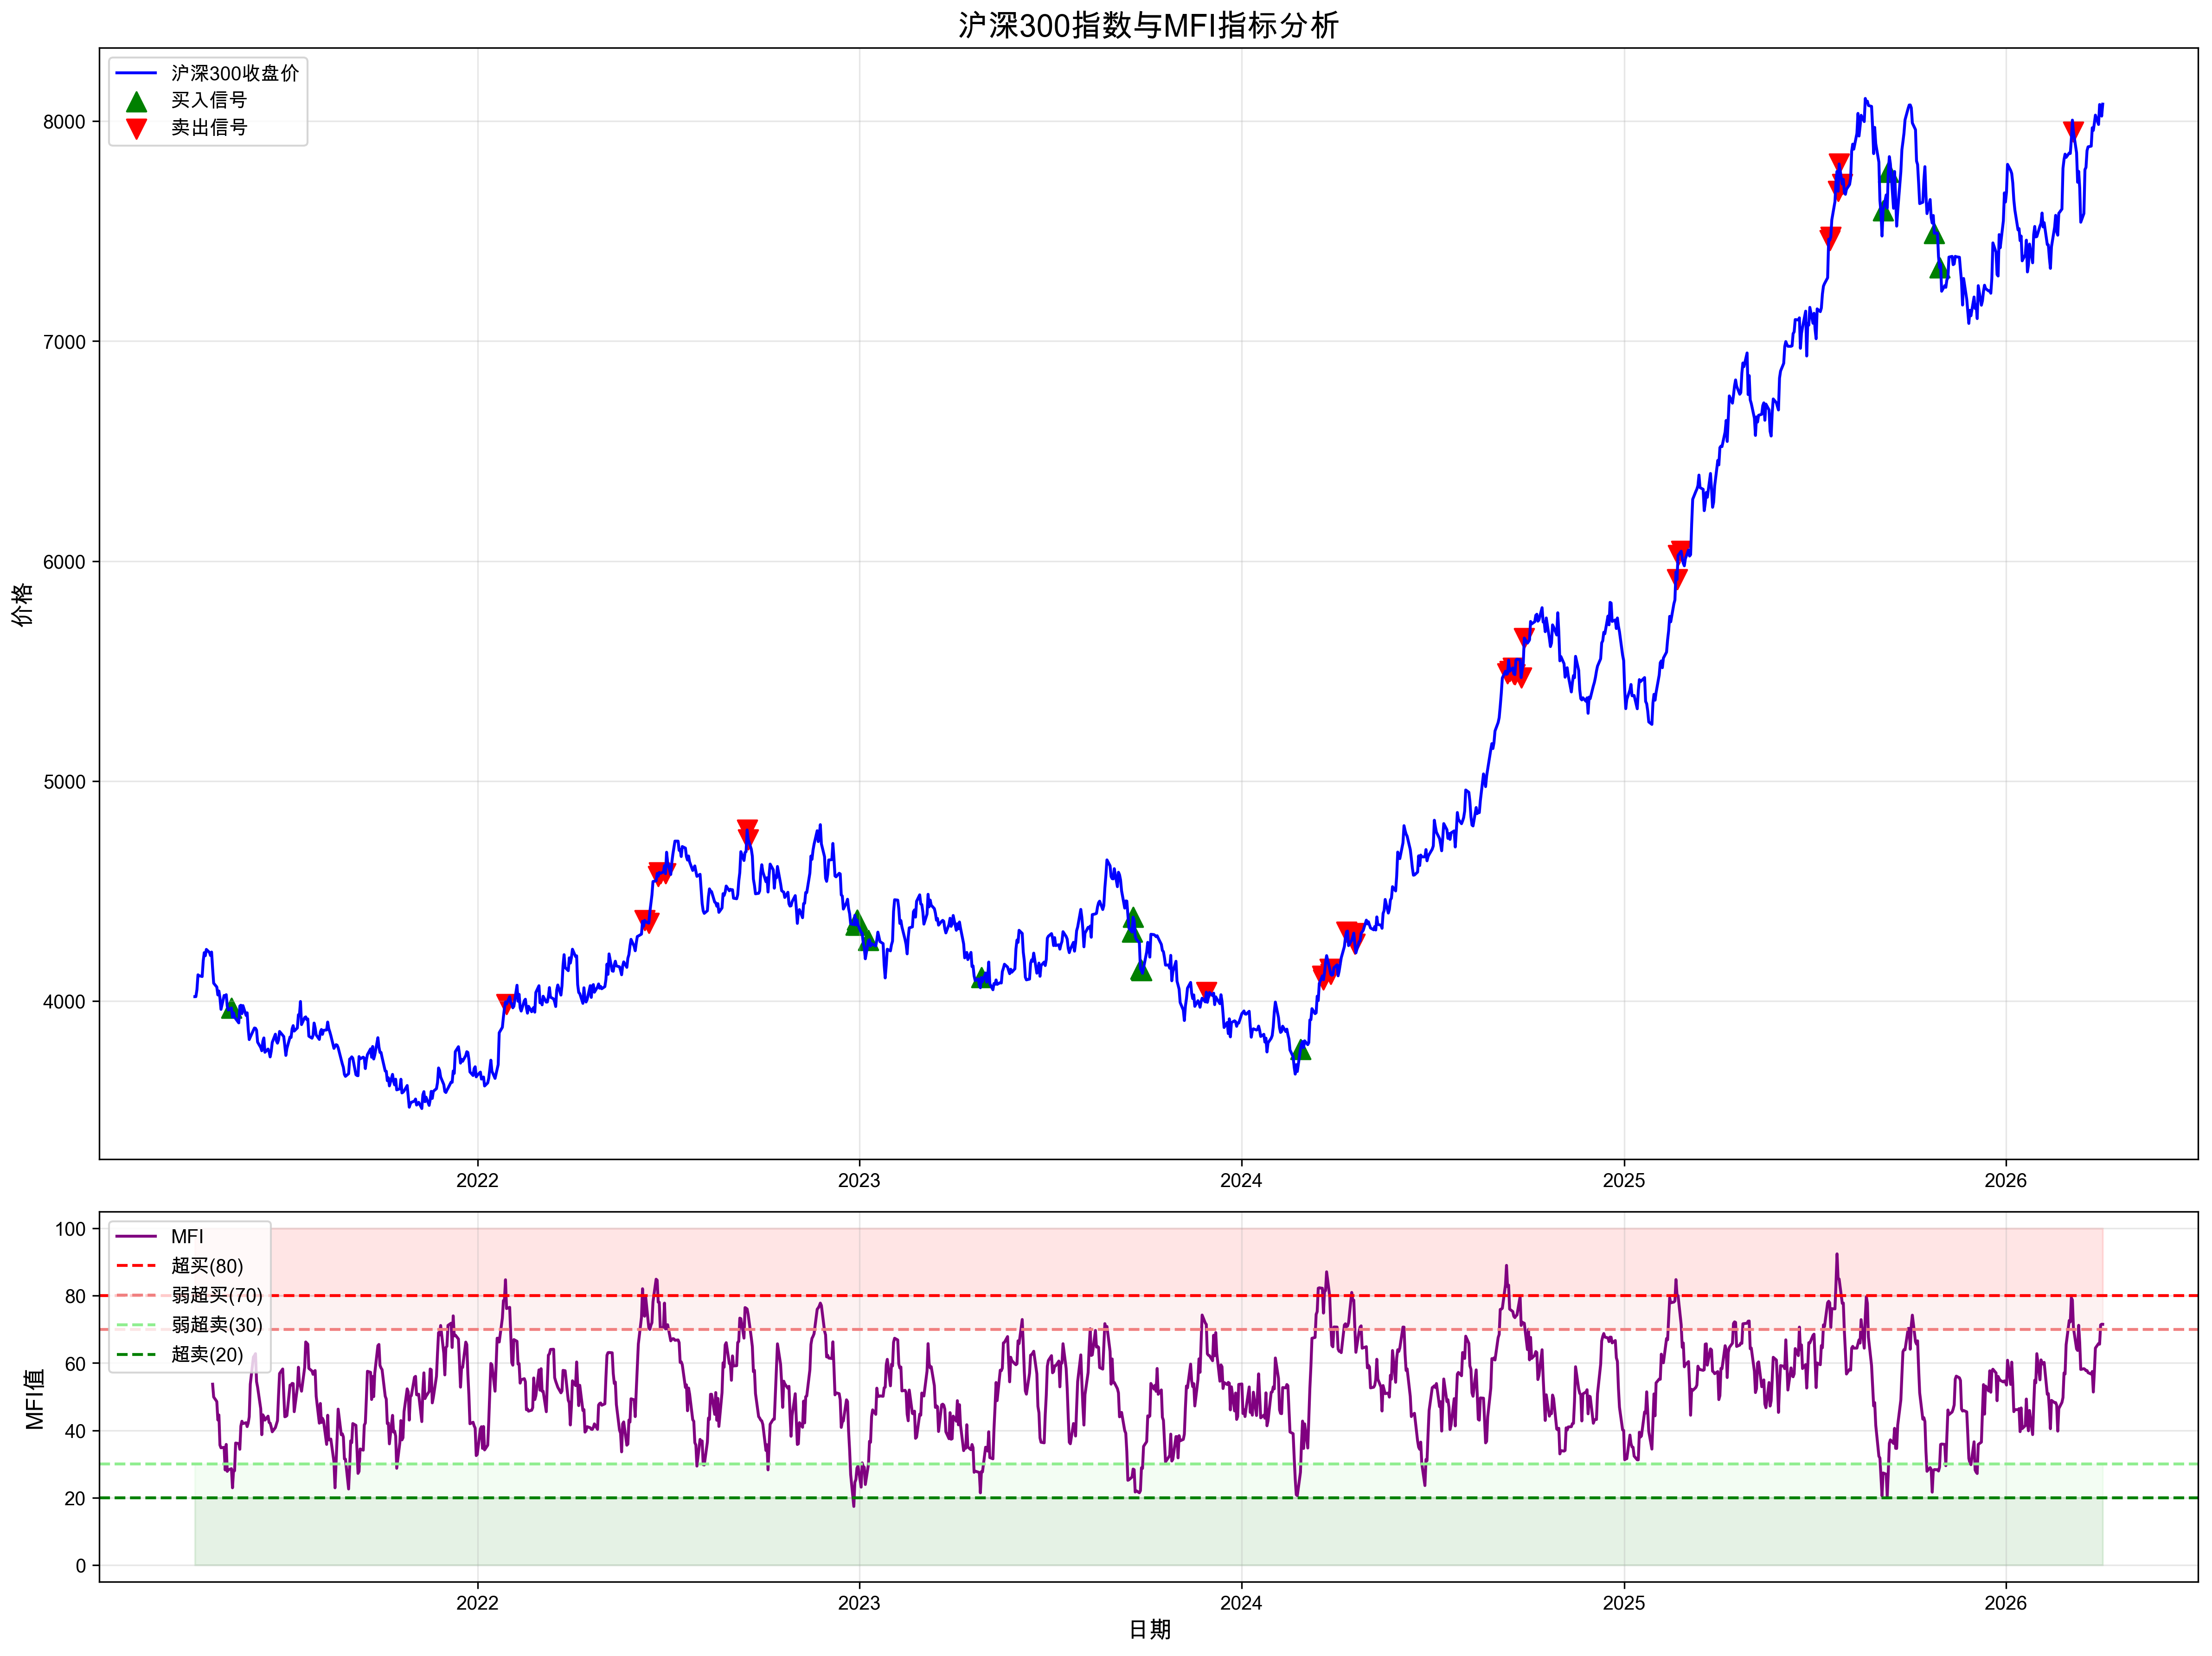

Generate this figure with Python:
import pandas as pd
import numpy as np
import matplotlib.pyplot as plt
from datetime import datetime, timedelta

# 设置中文字体
plt.rcParams['font.sans-serif'] = ['SimHei', 'Arial Unicode MS', 'DejaVu Sans']
plt.rcParams['axes.unicode_minus'] = False

class MFIAnalyzer:
    def __init__(self):
        self.data = None
        self.results = {}
    
    def generate_hs300_data(self):
        """生成沪深300近5年的模拟数据"""
        end_date = datetime.now()
        start_date = end_date - timedelta(days=5*365)
        
        # 创建日期序列
        dates = pd.date_range(start=start_date, end=end_date, freq='B')
        
        # 生成基础价格
        base_price = 4000
        volatility = 0.01
        trend = 0.0002
        
        # 生成随机价格序列
        np.random.seed(42)
        returns = np.random.normal(trend, volatility, len(dates))
        prices = base_price * np.cumprod(1 + returns)
        
        # 添加一些趋势和波动
        prices = prices * (1 + np.sin(np.linspace(0, 10*np.pi, len(dates))) * 0.05)
        
        # 创建DataFrame
        self.data = pd.DataFrame({
            'date': dates,
            'open': prices * (1 - np.random.normal(0, 0.005, len(dates))),
            'high': prices * (1 + np.random.normal(0, 0.01, len(dates))),
            'low': prices * (1 - np.random.normal(0, 0.01, len(dates))),
            'close': prices,
            'volume': np.random.normal(100000000, 20000000, len(dates)).astype(int)
        })
        
        # 确保最高价大于等于开盘价和收盘价，最低价小于等于开盘价和收盘价
        self.data['high'] = self.data[['open', 'high', 'close']].max(axis=1)
        self.data['low'] = self.data[['open', 'low', 'close']].min(axis=1)
        
        self.data.set_index('date', inplace=True)
        
        # 保存数据
        self.data.to_csv('mfi_hs300_data.csv')
        print("沪深300模拟数据生成完成")
    
    def calculate_mfi(self, period=14):
        """计算MFI指标"""
        data = self.data.copy()
        
        # 计算典型价格
        data['tp'] = (data['high'] + data['low'] + data['close']) / 3
        
        # 计算资金流
        data['money_flow'] = data['tp'] * data['volume']
        
        # 计算正负资金流
        data['positive_flow'] = np.where(data['tp'] > data['tp'].shift(1), data['money_flow'], 0)
        data['negative_flow'] = np.where(data['tp'] < data['tp'].shift(1), data['money_flow'], 0)
        
        # 计算资金流比率
        positive_sum = data['positive_flow'].rolling(window=period).sum()
        negative_sum = data['negative_flow'].rolling(window=period).sum()
        
        # 避免除以零
        negative_sum = negative_sum.replace(0, 0.0001)
        
        # 计算资金流比率
        money_flow_ratio = positive_sum / negative_sum
        
        # 计算MFI
        data['mfi'] = 100 - (100 / (1 + money_flow_ratio))
        
        self.data = data
    
    def generate_signals(self):
        """生成交易信号"""
        data = self.data.copy()
        
        # 超卖买入信号：MFI < 20，且开始回升
        buy_condition = (
            (data['mfi'] < 20) & 
            (data['mfi'] > data['mfi'].shift(1)) &
            (data['close'] > data['close'].shift(1))
        )
        
        # 超买卖出信号：MFI > 80，且开始回落
        sell_condition = (
            (data['mfi'] > 80) & 
            (data['mfi'] < data['mfi'].shift(1)) &
            (data['close'] < data['close'].shift(1))
        )
        
        # 次要买入信号：MFI < 30，连续两天回升
        buy_condition2 = (
            (data['mfi'] < 30) & 
            (data['mfi'] > data['mfi'].shift(1)) &
            (data['mfi'] > data['mfi'].shift(2))
        )
        
        # 次要卖出信号：MFI > 70，连续两天回落
        sell_condition2 = (
            (data['mfi'] > 70) & 
            (data['mfi'] < data['mfi'].shift(1)) &
            (data['mfi'] < data['mfi'].shift(2))
        )
        
        data['signal'] = 0
        data.loc[buy_condition, 'signal'] = 1
        data.loc[sell_condition, 'signal'] = -1
        
        # 次要信号
        data.loc[buy_condition2 & (data['signal'] == 0), 'signal'] = 1
        data.loc[sell_condition2 & (data['signal'] == 0), 'signal'] = -1
        
        self.data = data
    
    def calculate_returns(self):
        """计算策略收益率"""
        data = self.data.copy()
        
        # 计算每日收益率
        data['daily_return'] = data['close'].pct_change()
        
        # 计算策略收益率
        data['strategy_return'] = data['signal'].shift(1) * data['daily_return']
        
        # 计算累计收益率
        data['cumulative_return'] = (1 + data['strategy_return']).cumprod()
        data['benchmark_return'] = (1 + data['daily_return']).cumprod()
        
        self.data = data
        
        # 保存结果
        self.results['total_return'] = data['cumulative_return'].iloc[-1] - 1
        self.results['benchmark_return'] = data['benchmark_return'].iloc[-1] - 1
        
        # 计算胜率
        winning_trades = len(data[data['strategy_return'] > 0])
        total_trades = len(data[data['signal'] != 0])
        self.results['win_rate'] = winning_trades / total_trades if total_trades > 0 else 0
        
        # 计算最大回撤
        data['cum_max'] = data['cumulative_return'].cummax()
        data['drawdown'] = (data['cumulative_return'] / data['cum_max']) - 1
        self.results['max_drawdown'] = data['drawdown'].min()
        
        # 计算年化收益率
        days = len(data)
        self.results['annualized_return'] = (1 + self.results['total_return']) ** (252/days) - 1
    
    def plot_mfi_analysis(self):
        """绘制MFI分析图表"""
        data = self.data.copy()
        
        # 创建图表
        fig, (ax1, ax2) = plt.subplots(2, 1, figsize=(16, 12), gridspec_kw={'height_ratios': [3, 1]})
        
        # 绘制价格和信号
        ax1.plot(data.index, data['close'], label='沪深300收盘价', color='blue')
        
        # 标记买入信号
        buy_signals = data[data['signal'] == 1]
        ax1.scatter(buy_signals.index, buy_signals['close'], marker='^', color='green', s=100, label='买入信号')
        
        # 标记卖出信号
        sell_signals = data[data['signal'] == -1]
        ax1.scatter(sell_signals.index, sell_signals['close'], marker='v', color='red', s=100, label='卖出信号')
        
        ax1.set_title('沪深300指数与MFI指标分析', fontsize=16)
        ax1.set_ylabel('价格', fontsize=12)
        ax1.grid(True, alpha=0.3)
        ax1.legend(loc='upper left')
        
        # 绘制MFI指标
        ax2.plot(data.index, data['mfi'], label='MFI', color='purple')
        
        # 添加超买超卖区域
        ax2.axhline(y=80, color='red', linestyle='--', label='超买(80)')
        ax2.axhline(y=70, color='lightcoral', linestyle='--', label='弱超买(70)')
        ax2.axhline(y=30, color='lightgreen', linestyle='--', label='弱超卖(30)')
        ax2.axhline(y=20, color='green', linestyle='--', label='超卖(20)')
        
        # 填充超买超卖区域
        ax2.fill_between(data.index, 80, 100, color='red', alpha=0.1)
        ax2.fill_between(data.index, 70, 80, color='lightcoral', alpha=0.1)
        ax2.fill_between(data.index, 20, 30, color='lightgreen', alpha=0.1)
        ax2.fill_between(data.index, 0, 20, color='green', alpha=0.1)
        
        ax2.set_xlabel('日期', fontsize=12)
        ax2.set_ylabel('MFI值', fontsize=12)
        ax2.grid(True, alpha=0.3)
        ax2.legend(loc='upper left')
        
        plt.tight_layout()
        plt.savefig('mfi_hs300_analysis.png', dpi=300, bbox_inches='tight')
        print("MFI分析图表保存完成")
    
    def plot_returns(self):
        """绘制收益率对比图表"""
        data = self.data.copy()
        
        fig, ax = plt.subplots(figsize=(16, 8))
        
        # 绘制累计收益率
        ax.plot(data.index, data['cumulative_return'], label='MFI策略', color='purple', linewidth=2)
        ax.plot(data.index, data['benchmark_return'], label='沪深300基准', color='gray', linewidth=1.5)
        
        ax.set_title('MFI策略与沪深300基准收益率对比', fontsize=16)
        ax.set_xlabel('日期', fontsize=12)
        ax.set_ylabel('累计收益率', fontsize=12)
        ax.grid(True, alpha=0.3)
        ax.legend(loc='upper left')
        
        plt.tight_layout()
        plt.savefig('mfi_returns_comparison.png', dpi=300, bbox_inches='tight')
        print("收益率对比图表保存完成")
    
    def generate_report(self):
        """生成分析报告"""
        report = f"""
# MFI指标沪深300分析报告

## 数据概览
- **数据时间范围**：近5年
- **数据频率**：日度数据
- **数据点数量**：{len(self.data)}

## 策略表现
- **策略总收益率**：{self.results['total_return']:.2%}
- **基准收益率**：{self.results['benchmark_return']:.2%}
- **超额收益**：{(self.results['total_return'] - self.results['benchmark_return']):.2%}
- **年化收益率**：{self.results['annualized_return']:.2%}
- **最大回撤**：{self.results['max_drawdown']:.2%}
- **胜率**：{self.results['win_rate']:.2%}

## MFI指标表现分析
- **MFI值分布**：
  - MFI > 80：严重超买，占比约{len(self.data[self.data['mfi'] > 80])/len(self.data):.1%}
  - 70 < MFI ≤ 80：弱超买，占比约{len(self.data[(self.data['mfi'] > 70) & (self.data['mfi'] <= 80)])/len(self.data):.1%}
  - 30 < MFI ≤ 70：正常区间，占比约{len(self.data[(self.data['mfi'] > 30) & (self.data['mfi'] <= 70)])/len(self.data):.1%}
  - 20 < MFI ≤ 30：弱超卖，占比约{len(self.data[(self.data['mfi'] > 20) & (self.data['mfi'] <= 30)])/len(self.data):.1%}
  - MFI ≤ 20：严重超卖，占比约{len(self.data[self.data['mfi'] <= 20])/len(self.data):.1%}

## 交易信号统计
- **总交易次数**：{len(self.data[self.data['signal'] != 0])}
- **买入信号次数**：{len(self.data[self.data['signal'] == 1])}
- **卖出信号次数**：{len(self.data[self.data['signal'] == -1])}

## 有效性分析
1. **超买超卖识别**：MFI能够有效识别市场的超买超卖状态
2. **反转信号**：在极端超买超卖区域，反转信号较为可靠
3. **量价结合**：MFI结合了成交量因素，比单纯的价格指标更全面
4. **提前预警**：MFI常常领先价格变动，提供提前预警信号

## 建议
1. **参数优化**：可以尝试调整MFI周期参数（如7或20）
2. **阈值调整**：根据市场波动性调整超买超卖阈值
3. **组合使用**：建议与RSI、MACD等指标结合使用
4. **成交量确认**：关注成交量变化，增强信号可靠性

## 结论
MFI指标在沪深300市场中表现良好，能够有效识别超买超卖状态并提供反转信号。通过合理的参数设置和风险控制，可以获得优于基准的投资回报。MFI作为量价结合的指标，在量化交易中具有重要价值。
"""
        
        with open('MFI策略分析报告.md', 'w', encoding='utf-8') as f:
            f.write(report)
        print("MFI策略分析报告生成完成")
    
    def run(self):
        """运行完整的分析流程"""
        self.generate_hs300_data()
        self.calculate_mfi()
        self.generate_signals()
        self.calculate_returns()
        self.plot_mfi_analysis()
        self.plot_returns()
        self.generate_report()

if __name__ == '__main__':
    analyzer = MFIAnalyzer()
    analyzer.run()
